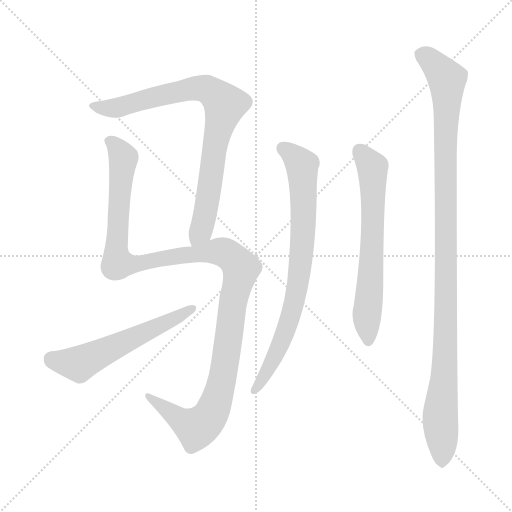
t = 0.00 s
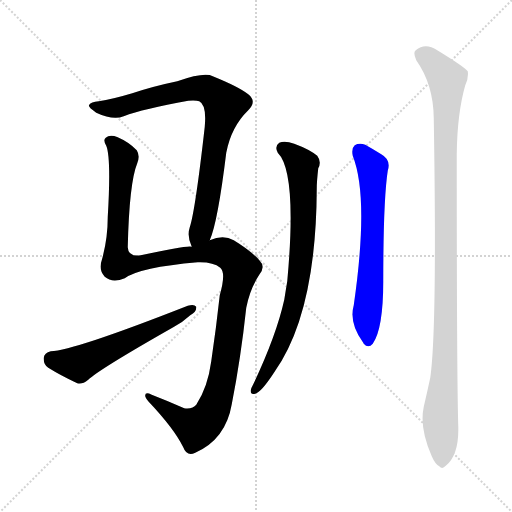
t = 4.53 s
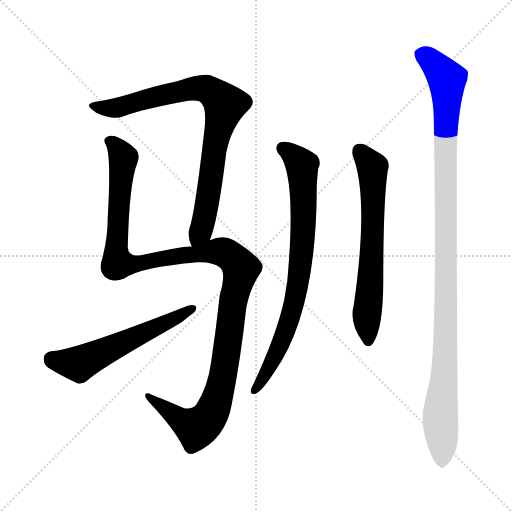
t = 4.74 s
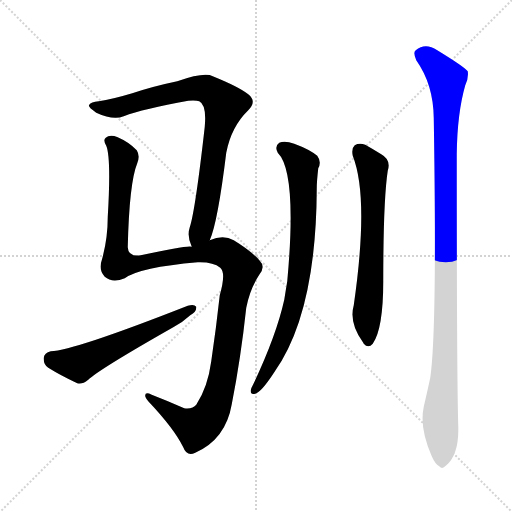
t = 4.94 s
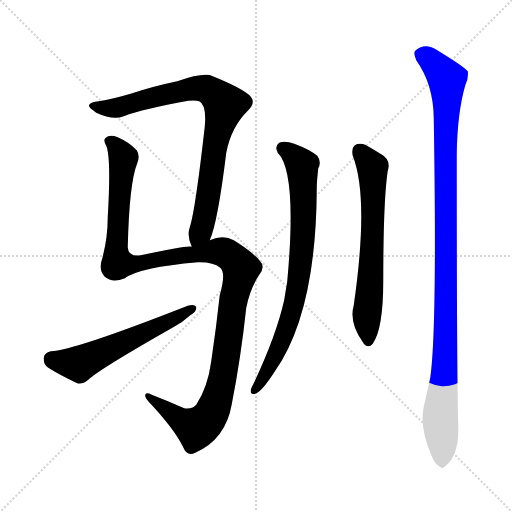
t = 5.14 s
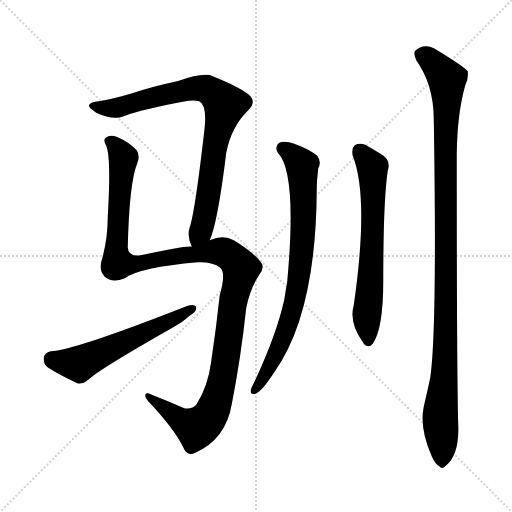
t = 5.78 s

The animated SVG that drew these frames (rendered in a browser with its animation timeline set to each time). Animation: 6 CSS @keyframes rules; one cycle of 5.78 s.

<svg version="1.1" viewBox="0 0 1024 1024" xmlns="http://www.w3.org/2000/svg">
  <g stroke="lightgray" stroke-dasharray="1,1" stroke-width="1" transform="scale(4, 4)">
    <line x1="0" y1="0" x2="256" y2="256"></line>
    <line x1="256" y1="0" x2="0" y2="256"></line>
    <line x1="128" y1="0" x2="128" y2="256"></line>
    <line x1="0" y1="128" x2="256" y2="128"></line>
  </g>
<g transform="scale(1, -1) translate(0, -900)">
   <style type="text/css">
    @keyframes keyframes0 {
      from {
       stroke: blue;
       stroke-dashoffset: 822;
       stroke-width: 128;
       }
       73% {
       animation-timing-function: step-end;
       stroke: blue;
       stroke-dashoffset: 0;
       stroke-width: 128;
       }
       to {
       stroke: black;
       stroke-width: 1024;
       }
       }
       #make-me-a-hanzi-animation-0 {
         animation: keyframes0 0.918945s both;
         animation-delay: 0.000000s;
         animation-timing-function: linear;
       }
    @keyframes keyframes1 {
      from {
       stroke: blue;
       stroke-dashoffset: 1226;
       stroke-width: 128;
       }
       80% {
       animation-timing-function: step-end;
       stroke: blue;
       stroke-dashoffset: 0;
       stroke-width: 128;
       }
       to {
       stroke: black;
       stroke-width: 1024;
       }
       }
       #make-me-a-hanzi-animation-1 {
         animation: keyframes1 1.247721s both;
         animation-delay: 0.918945s;
         animation-timing-function: linear;
       }
    @keyframes keyframes2 {
      from {
       stroke: blue;
       stroke-dashoffset: 566;
       stroke-width: 128;
       }
       65% {
       animation-timing-function: step-end;
       stroke: blue;
       stroke-dashoffset: 0;
       stroke-width: 128;
       }
       to {
       stroke: black;
       stroke-width: 1024;
       }
       }
       #make-me-a-hanzi-animation-2 {
         animation: keyframes2 0.710612s both;
         animation-delay: 2.166667s;
         animation-timing-function: linear;
       }
    @keyframes keyframes3 {
      from {
       stroke: blue;
       stroke-dashoffset: 773;
       stroke-width: 128;
       }
       72% {
       animation-timing-function: step-end;
       stroke: blue;
       stroke-dashoffset: 0;
       stroke-width: 128;
       }
       to {
       stroke: black;
       stroke-width: 1024;
       }
       }
       #make-me-a-hanzi-animation-3 {
         animation: keyframes3 0.879069s both;
         animation-delay: 2.877279s;
         animation-timing-function: linear;
       }
    @keyframes keyframes4 {
      from {
       stroke: blue;
       stroke-dashoffset: 646;
       stroke-width: 128;
       }
       68% {
       animation-timing-function: step-end;
       stroke: blue;
       stroke-dashoffset: 0;
       stroke-width: 128;
       }
       to {
       stroke: black;
       stroke-width: 1024;
       }
       }
       #make-me-a-hanzi-animation-4 {
         animation: keyframes4 0.775716s both;
         animation-delay: 3.756348s;
         animation-timing-function: linear;
       }
    @keyframes keyframes5 {
      from {
       stroke: blue;
       stroke-dashoffset: 1085;
       stroke-width: 128;
       }
       78% {
       animation-timing-function: step-end;
       stroke: blue;
       stroke-dashoffset: 0;
       stroke-width: 128;
       }
       to {
       stroke: black;
       stroke-width: 1024;
       }
       }
       #make-me-a-hanzi-animation-5 {
         animation: keyframes5 1.132975s both;
         animation-delay: 4.532064s;
         animation-timing-function: linear;
       }
</style>
<path d="M 419.5 419.5 Q 435.5 455.5 452.5 594.5 Q 462.5 646.5 496.5 679.5 Q 514.5 697.5 496.5 711.5 Q 477.5 726.5 425.5 747.5 Q 409.5 756.5 354.5 737.5 Q 306.5 727.5 264.5 713.5 Q 224.5 701.5 197.5 697.5 Q 181.5 696.5 178.5 690.5 Q 174.5 686.5 192.5 674.5 Q 226.5 658.5 247.5 667.5 Q 286.5 682.5 376.5 698.5 Q 392.5 699.5 398.5 697.5 Q 413.5 690.5 409.5 646.5 Q 390.5 478.5 379.5 445.5 Q 373.5 427.5 383.5 406.5 C 392.5 377.5 409.5 391.5 419.5 419.5 Z" fill="lightgray"></path> 
<path d="M 383.5 406.5 Q 374.5 409.5 281.5 389.5 Q 256.5 385.5 255.5 405.5 Q 258.5 534.5 274.5 573.5 Q 280.5 588.5 273.5 599.5 Q 258.5 615.5 235.5 625.5 Q 219.5 631.5 211.5 624.5 Q 205.5 620.5 212.5 608.5 Q 222.5 584.5 215.5 466.5 Q 215.5 421.5 203.5 379.5 Q 196.5 360.5 209.5 346.5 Q 224.5 333.5 249.5 343.5 Q 279.5 365.5 395.5 375.5 Q 426.5 376.5 440.5 364.5 Q 452.5 354.5 439.5 309.5 Q 432.5 245.5 422.5 177.5 Q 415.5 125.5 392.5 90.5 Q 385.5 81.5 368.5 83.5 Q 334.5 98.5 303.5 110.5 Q 290.5 116.5 290.5 109.5 Q 289.5 105.5 296.5 97.5 Q 348.5 42.5 366.5 5.5 Q 373.5 -13.5 390.5 -5.5 Q 451.5 21.5 463.5 91.5 Q 481.5 182.5 492.5 284.5 Q 499.5 321.5 518.5 350.5 Q 531.5 366.5 519.5 378.5 Q 503.5 397.5 467.5 419.5 Q 446.5 431.5 419.5 419.5 L 383.5 406.5 Z" fill="lightgray"></path> 
<path d="M 101.5 197.5 Q 88.5 194.5 87.5 184.5 Q 86.5 171.5 96.5 164.5 Q 120.5 149.5 154.5 133.5 Q 164.5 130.5 176.5 140.5 Q 198.5 161.5 346.5 245.5 Q 365.5 255.5 380.5 269.5 Q 393.5 276.5 392.5 286.5 Q 388.5 292.5 375.5 288.5 Q 146.5 198.5 101.5 197.5 Z" fill="lightgray"></path> 
<path d="M 555.5 594.5 Q 594.5 555.5 574.5 337.5 Q 571.5 319.5 568.5 300.5 Q 552.5 228.5 506.5 131.5 Q 502.5 124.5 501.5 119.5 Q 500.5 109.5 510.5 112.5 Q 522.5 115.5 548.5 155.5 Q 632.5 273.5 633.5 522.5 Q 633.5 537.5 636.5 563.5 Q 643.5 576.5 634.5 588.5 Q 618.5 601.5 588.5 612.5 Q 569.5 619.5 558.5 614.5 Q 548.5 607.5 555.5 594.5 Z" fill="lightgray"></path> 
<path d="M 705.5 588.5 Q 738.5 504.5 707.5 289.5 Q 697.5 253.5 726.5 214.5 L 727.5 212.5 Q 736.5 202.5 745.5 212.5 Q 766.5 242.5 766.5 337.5 Q 766.5 499.5 775.5 558.5 Q 782.5 580.5 762.5 591.5 Q 746.5 601.5 730.5 610.5 Q 718.5 614.5 709.5 609.5 Q 702.5 603.5 705.5 588.5 Z" fill="lightgray"></path> 
<path d="M 847.5 86.5 Q 838.5 43.5 863.5 -12.5 Q 870.5 -28.5 878.5 -32.5 Q 884.5 -39.5 891.5 -31.5 Q 918.5 -9.5 916.5 48.5 Q 913.5 150.5 913.5 592.5 Q 914.5 673.5 930.5 729.5 Q 937.5 744.5 935.5 757.5 Q 928.5 766.5 874.5 799.5 Q 850.5 815.5 831.5 799.5 Q 825.5 795.5 832.5 779.5 Q 866.5 731.5 867.5 664.5 Q 874.5 241.5 860.5 144.5 Q 854.5 116.5 847.5 86.5 Z" fill="lightgray"></path> 
      <clipPath id="make-me-a-hanzi-clip-0">
      <path d="M 419.5 419.5 Q 435.5 455.5 452.5 594.5 Q 462.5 646.5 496.5 679.5 Q 514.5 697.5 496.5 711.5 Q 477.5 726.5 425.5 747.5 Q 409.5 756.5 354.5 737.5 Q 306.5 727.5 264.5 713.5 Q 224.5 701.5 197.5 697.5 Q 181.5 696.5 178.5 690.5 Q 174.5 686.5 192.5 674.5 Q 226.5 658.5 247.5 667.5 Q 286.5 682.5 376.5 698.5 Q 392.5 699.5 398.5 697.5 Q 413.5 690.5 409.5 646.5 Q 390.5 478.5 379.5 445.5 Q 373.5 427.5 383.5 406.5 C 392.5 377.5 409.5 391.5 419.5 419.5 Z" fill="lightgray"></path>
      </clipPath>
      <path clip-path="url(#make-me-a-hanzi-clip-0)" d="M 184.5 688.5 L 236.5 684.5 L 389.5 723.5 L 423.5 716.5 L 450.5 690.5 L 428.5 606.5 L 404.5 445.5 L 387.5 415.5 " fill="none" id="make-me-a-hanzi-animation-0" stroke-dasharray="694 1388" stroke-linecap="round"></path>

      <clipPath id="make-me-a-hanzi-clip-1">
      <path d="M 383.5 406.5 Q 374.5 409.5 281.5 389.5 Q 256.5 385.5 255.5 405.5 Q 258.5 534.5 274.5 573.5 Q 280.5 588.5 273.5 599.5 Q 258.5 615.5 235.5 625.5 Q 219.5 631.5 211.5 624.5 Q 205.5 620.5 212.5 608.5 Q 222.5 584.5 215.5 466.5 Q 215.5 421.5 203.5 379.5 Q 196.5 360.5 209.5 346.5 Q 224.5 333.5 249.5 343.5 Q 279.5 365.5 395.5 375.5 Q 426.5 376.5 440.5 364.5 Q 452.5 354.5 439.5 309.5 Q 432.5 245.5 422.5 177.5 Q 415.5 125.5 392.5 90.5 Q 385.5 81.5 368.5 83.5 Q 334.5 98.5 303.5 110.5 Q 290.5 116.5 290.5 109.5 Q 289.5 105.5 296.5 97.5 Q 348.5 42.5 366.5 5.5 Q 373.5 -13.5 390.5 -5.5 Q 451.5 21.5 463.5 91.5 Q 481.5 182.5 492.5 284.5 Q 499.5 321.5 518.5 350.5 Q 531.5 366.5 519.5 378.5 Q 503.5 397.5 467.5 419.5 Q 446.5 431.5 419.5 419.5 L 383.5 406.5 Z" fill="lightgray"></path>
      </clipPath>
      <path clip-path="url(#make-me-a-hanzi-clip-1)" d="M 219.5 616.5 L 234.5 605.5 L 246.5 584.5 L 237.5 502.5 L 235.5 372.5 L 276.5 372.5 L 434.5 397.5 L 458.5 389.5 L 482.5 362.5 L 466.5 297.5 L 439.5 117.5 L 419.5 67.5 L 392.5 43.5 L 297.5 105.5 " fill="none" id="make-me-a-hanzi-animation-1" stroke-dasharray="1098 2196" stroke-linecap="round"></path>

      <clipPath id="make-me-a-hanzi-clip-2">
      <path d="M 101.5 197.5 Q 88.5 194.5 87.5 184.5 Q 86.5 171.5 96.5 164.5 Q 120.5 149.5 154.5 133.5 Q 164.5 130.5 176.5 140.5 Q 198.5 161.5 346.5 245.5 Q 365.5 255.5 380.5 269.5 Q 393.5 276.5 392.5 286.5 Q 388.5 292.5 375.5 288.5 Q 146.5 198.5 101.5 197.5 Z" fill="lightgray"></path>
      </clipPath>
      <path clip-path="url(#make-me-a-hanzi-clip-2)" d="M 102.5 182.5 L 157.5 172.5 L 386.5 283.5 " fill="none" id="make-me-a-hanzi-animation-2" stroke-dasharray="438 876" stroke-linecap="round"></path>

      <clipPath id="make-me-a-hanzi-clip-3">
      <path d="M 555.5 594.5 Q 594.5 555.5 574.5 337.5 Q 571.5 319.5 568.5 300.5 Q 552.5 228.5 506.5 131.5 Q 502.5 124.5 501.5 119.5 Q 500.5 109.5 510.5 112.5 Q 522.5 115.5 548.5 155.5 Q 632.5 273.5 633.5 522.5 Q 633.5 537.5 636.5 563.5 Q 643.5 576.5 634.5 588.5 Q 618.5 601.5 588.5 612.5 Q 569.5 619.5 558.5 614.5 Q 548.5 607.5 555.5 594.5 Z" fill="lightgray"></path>
      </clipPath>
      <path clip-path="url(#make-me-a-hanzi-clip-3)" d="M 566.5 603.5 L 603.5 569.5 L 607.5 454.5 L 602.5 382.5 L 579.5 261.5 L 533.5 153.5 L 510.5 121.5 " fill="none" id="make-me-a-hanzi-animation-3" stroke-dasharray="645 1290" stroke-linecap="round"></path>

      <clipPath id="make-me-a-hanzi-clip-4">
      <path d="M 705.5 588.5 Q 738.5 504.5 707.5 289.5 Q 697.5 253.5 726.5 214.5 L 727.5 212.5 Q 736.5 202.5 745.5 212.5 Q 766.5 242.5 766.5 337.5 Q 766.5 499.5 775.5 558.5 Q 782.5 580.5 762.5 591.5 Q 746.5 601.5 730.5 610.5 Q 718.5 614.5 709.5 609.5 Q 702.5 603.5 705.5 588.5 Z" fill="lightgray"></path>
      </clipPath>
      <path clip-path="url(#make-me-a-hanzi-clip-4)" d="M 717.5 599.5 L 745.5 558.5 L 744.5 392.5 L 733.5 268.5 L 736.5 218.5 " fill="none" id="make-me-a-hanzi-animation-4" stroke-dasharray="518 1036" stroke-linecap="round"></path>

      <clipPath id="make-me-a-hanzi-clip-5">
      <path d="M 847.5 86.5 Q 838.5 43.5 863.5 -12.5 Q 870.5 -28.5 878.5 -32.5 Q 884.5 -39.5 891.5 -31.5 Q 918.5 -9.5 916.5 48.5 Q 913.5 150.5 913.5 592.5 Q 914.5 673.5 930.5 729.5 Q 937.5 744.5 935.5 757.5 Q 928.5 766.5 874.5 799.5 Q 850.5 815.5 831.5 799.5 Q 825.5 795.5 832.5 779.5 Q 866.5 731.5 867.5 664.5 Q 874.5 241.5 860.5 144.5 Q 854.5 116.5 847.5 86.5 Z" fill="lightgray"></path>
      </clipPath>
      <path clip-path="url(#make-me-a-hanzi-clip-5)" d="M 845.5 790.5 L 870.5 771.5 L 894.5 732.5 L 889.5 627.5 L 892.5 284.5 L 880.5 71.5 L 883.5 -18.5 " fill="none" id="make-me-a-hanzi-animation-5" stroke-dasharray="957 1914" stroke-linecap="round"></path>

</g>
</svg>
